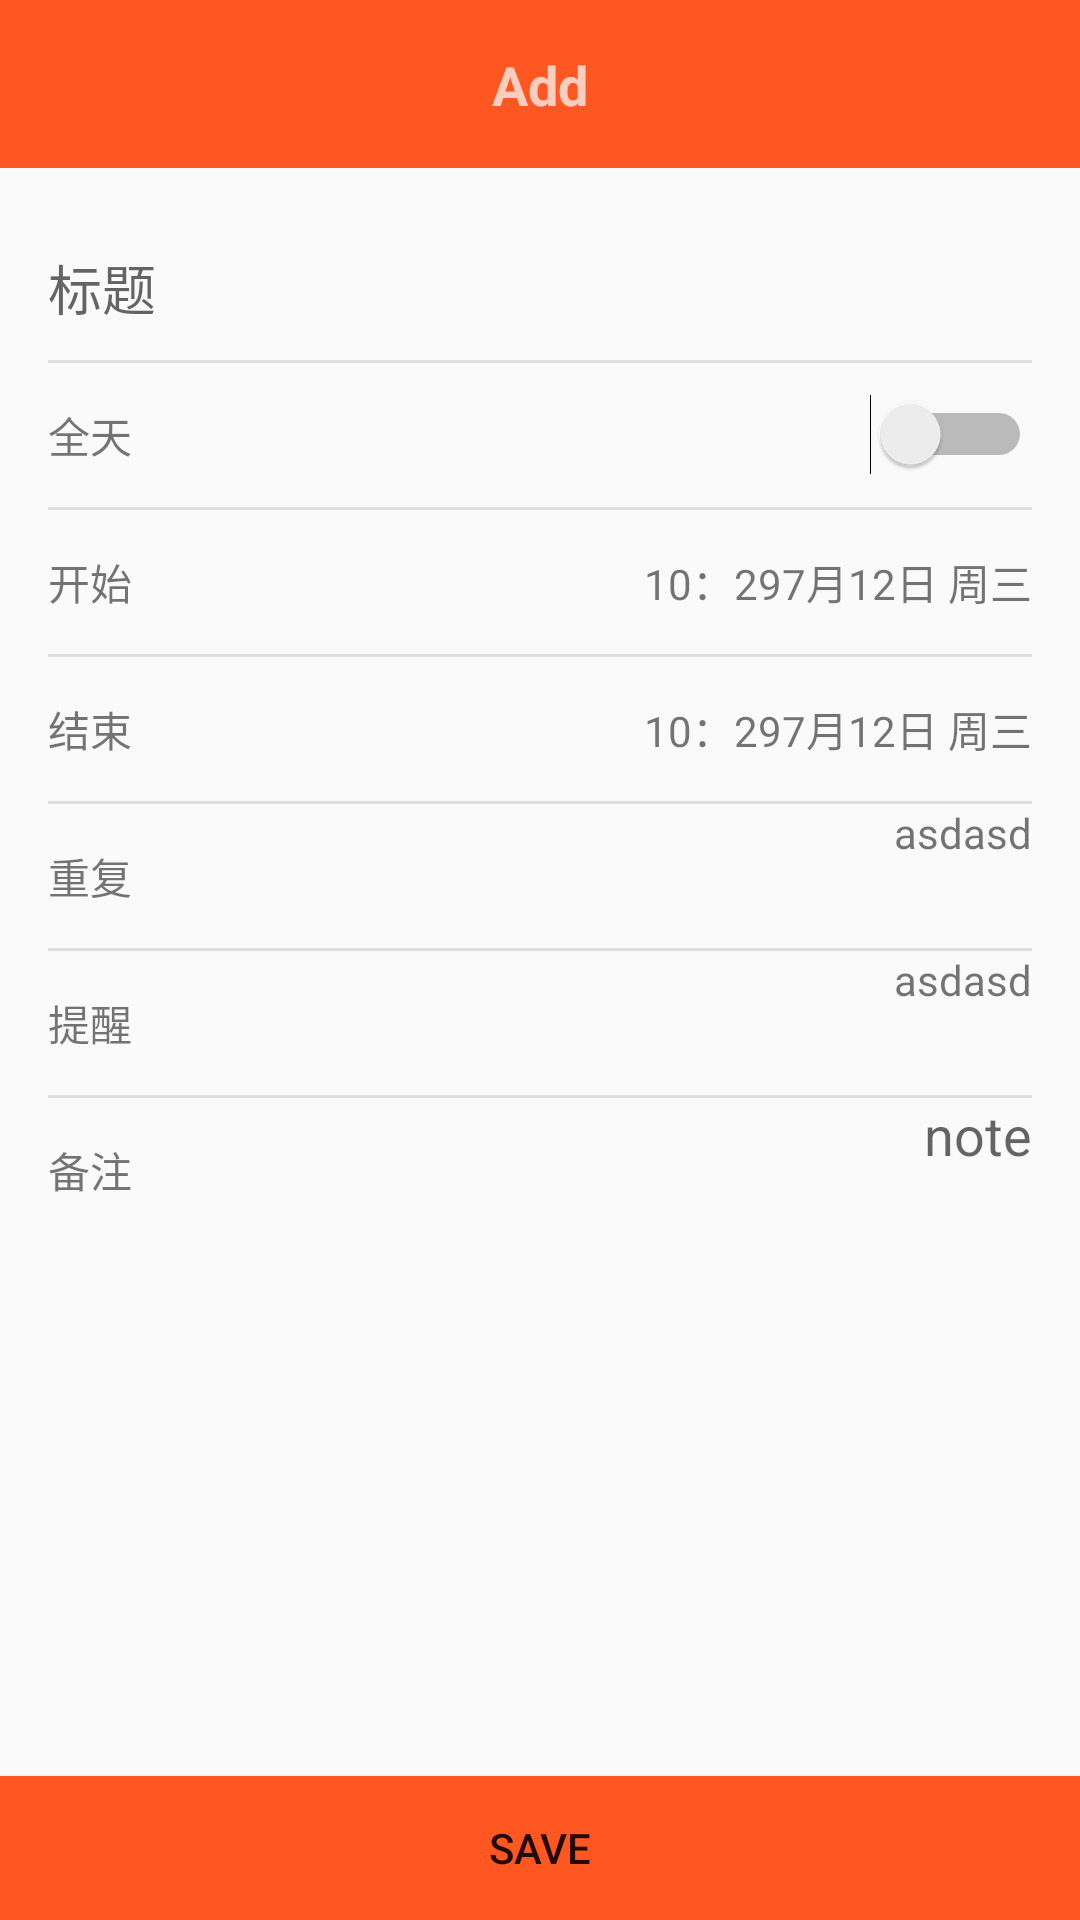

Here is an Android app screen rendered from its layout file. Give the layout XML and the strings, colors and styles it references.
<!-- AndroidManifest.xml: application theme AppTheme -->
<!-- res/layout/activity_schedule_add.xml -->
<?xml version="1.0" encoding="utf-8"?>
<RelativeLayout xmlns:android="http://schemas.android.com/apk/res/android"
    xmlns:app="http://schemas.android.com/apk/res-auto"
    android:orientation="vertical"
    android:layout_width="match_parent"
    android:layout_height="match_parent">
    <android.support.design.widget.AppBarLayout
        android:id="@+id/acc_add_appbarlayout"
        android:layout_width="match_parent"
        android:layout_height="wrap_content"
        android:theme="@style/AppTheme.AppBarOverlay">

        <android.support.v7.widget.Toolbar
            android:id="@+id/sch_add_toolbar"
            android:layout_width="match_parent"
            android:layout_height="?attr/actionBarSize"
            android:navigationIcon="@drawable/ic_left_back"
            android:background="?attr/colorPrimary"
            app:navigationIcon="@drawable/ic_left_back"
            app:popupTheme="@style/AppTheme.PopupOverlay">

            <TextView
                android:layout_width="wrap_content"
                android:layout_height="@dimen/account_tv_title_height"
                android:layout_gravity="center"
                android:gravity="center"
                android:text="@string/acc_add_title"
                android:textSize="18sp"
                android:textStyle="bold" />
        </android.support.v7.widget.Toolbar>
    </android.support.design.widget.AppBarLayout>

    <ScrollView
        android:layout_width="match_parent"
        android:layout_height="match_parent"
        android:layout_below="@+id/acc_add_appbarlayout"
        android:layout_alignParentStart="true"
        android:padding="@dimen/fab_margin">
        <LinearLayout
            android:layout_width="match_parent"
            android:layout_height="wrap_content"
            android:orientation="vertical" >

            <EditText
                android:id="@+id/sch_add_edt_title"
                android:layout_width="match_parent"
                android:layout_height="@dimen/sch_add_height"
                android:background="@null"
                android:hint="标题" />
            <View
                android:layout_width="match_parent"
                android:layout_height="1dp"
                android:background="@color/shadow"
                />

            <RelativeLayout
                android:layout_width="match_parent"
                android:layout_height="@dimen/sch_add_height">

                <TextView
                    android:layout_width="wrap_content"
                    android:layout_height="match_parent"
                    android:layout_centerVertical="true"
                    android:gravity="center"
                    android:text="全天" />

                <Switch
                    android:id="@+id/sch_add_swt_day"
                    android:layout_width="wrap_content"
                    android:layout_height="wrap_content"
                    android:layout_alignParentEnd="true"
                    android:layout_centerVertical="true"/>
            </RelativeLayout>

            <View
                android:layout_width="match_parent"
                android:layout_height="1dp"
                android:background="@color/shadow"
                />

            <RelativeLayout
                android:layout_width="match_parent"
                android:layout_height="@dimen/sch_add_height">

                <TextView
                    android:layout_width="wrap_content"
                    android:layout_height="match_parent"
                    android:gravity="center"
                    android:text="开始" />

                <TextView
                    android:id="@+id/sch_add_tv_start_time"
                    android:layout_width="wrap_content"
                    android:layout_height="match_parent"
                    android:layout_alignParentEnd="true"
                    android:gravity="center"
                    android:text="7月12日 周三" />

                <TextView
                    android:id="@+id/sch_add_tv_start_day"
                    android:layout_width="wrap_content"
                    android:layout_height="match_parent"
                    android:layout_toStartOf="@+id/sch_add_tv_start_time"
                    android:gravity="center"
                    android:text="10：29" />
            </RelativeLayout>

            <View
                android:layout_width="match_parent"
                android:layout_height="1dp"
                android:background="@color/shadow"
                />
            <RelativeLayout
                android:layout_width="match_parent"
                android:layout_height="@dimen/sch_add_height">

                <TextView
                    android:layout_width="wrap_content"
                    android:layout_height="match_parent"
                    android:gravity="center"
                    android:text="结束" />
                <TextView
                    android:id="@+id/sch_add_tv_end_time"
                    android:layout_width="wrap_content"
                    android:layout_height="match_parent"
                    android:layout_alignParentEnd="true"
                    android:gravity="center"
                    android:text="7月12日 周三"/>

                <TextView
                    android:id="@+id/sch_add_tv_end_day"
                    android:layout_width="wrap_content"
                    android:layout_height="match_parent"
                    android:layout_toStartOf="@+id/sch_add_tv_end_time"
                    android:gravity="center"
                    android:text="10：29" />
            </RelativeLayout>
            <View
                android:layout_width="match_parent"
                android:layout_height="1dp"
                android:background="@color/shadow"
                />
            <RelativeLayout
                android:layout_width="match_parent"
                android:layout_height="@dimen/sch_add_height">

                <TextView
                    android:layout_width="wrap_content"
                    android:layout_height="match_parent"
                    android:gravity="center"
                    android:text="重复" />

                <TextView
                    android:id="@+id/sch_add_tv_repeat"
                    android:layout_width="wrap_content"
                    android:layout_height="match_parent"
                    android:layout_toStartOf="@+id/next1"
                    android:text="asdasd" />
                <ImageView
                    android:id="@+id/next1"
                    android:layout_width="wrap_content"
                    android:layout_height="match_parent"
                    android:layout_alignParentEnd="true"
                    android:src="@drawable/ic_chevron_right_black_24dp"/>
            </RelativeLayout>
            <View
                android:layout_width="match_parent"
                android:layout_height="1dp"
                android:background="@color/shadow"
                />
            <RelativeLayout
                android:layout_width="match_parent"
                android:layout_height="@dimen/sch_add_height">

                <TextView
                    android:layout_width="wrap_content"
                    android:layout_height="match_parent"
                    android:gravity="center"
                    android:text="提醒" />

                <TextView
                    android:id="@+id/sch_add_tv_remind"
                    android:layout_width="wrap_content"
                    android:layout_height="match_parent"
                    android:layout_toStartOf="@+id/next"
                    android:text="asdasd" />
                <ImageView
                    android:id="@+id/next"
                    android:layout_width="wrap_content"
                    android:layout_height="match_parent"
                    android:layout_alignParentEnd="true"
                    android:src="@drawable/ic_chevron_right_black_24dp"/>
            </RelativeLayout>
            <View
                android:layout_width="match_parent"
                android:layout_height="1dp"
                android:background="@color/shadow"
                />
            <RelativeLayout
                android:layout_width="match_parent"
                android:layout_height="@dimen/sch_add_height">

                <TextView
                    android:id="@+id/textView2"
                    android:layout_width="wrap_content"
                    android:layout_height="match_parent"
                    android:gravity="center"
                    android:text="备注" />

                <EditText
                    android:id="@+id/sch_add_edt_note"
                    android:layout_width="match_parent"
                    android:layout_height="match_parent"
                    android:layout_toEndOf="@+id/textView2"
                    android:gravity="end"
                    android:background="@null"
                    android:hint="@string/note_edittext_hint" />
            </RelativeLayout>
        </LinearLayout>
    </ScrollView>
    <Button
        android:id="@+id/btn_save"
        android:layout_width="match_parent"
        android:layout_height="@dimen/acc_add_btn_save_height"
        android:text="@string/account_save"
        android:background="?attr/colorPrimary"
        android:layout_alignParentBottom="true"/>

</RelativeLayout>
<!-- resources referenced by this layout -->
<resources>
  <color name="shadow">#4fa3a3a3</color>
  <dimen name="acc_add_btn_save_height">48dp</dimen>
  <dimen name="account_tv_title_height">24dp</dimen>
  <dimen name="fab_margin">16dp</dimen>
  <dimen name="sch_add_height">48dp</dimen>
  <string name="acc_add_title">Add</string>
  <string name="account_save">Save</string>
  <string name="note_edittext_hint">note</string>
  <style name="AppTheme.AppBarOverlay" parent="ThemeOverlay.AppCompat.Dark.ActionBar" />
  <style name="AppTheme.PopupOverlay" parent="ThemeOverlay.AppCompat.Light" />
  <style name="AppTheme" parent="Theme.AppCompat.Light.NoActionBar">
          
          <item name="colorPrimary">@color/colorPrimary</item>
          <item name="colorPrimaryDark">@color/colorPrimaryDark</item>
          <item name="colorAccent">@color/colorAccent</item>
      </style>
  <color name="colorPrimary">#FF5722</color>
  <color name="colorPrimaryDark">#E64A19</color>
  <color name="colorAccent">#FF5252</color>
</resources>
